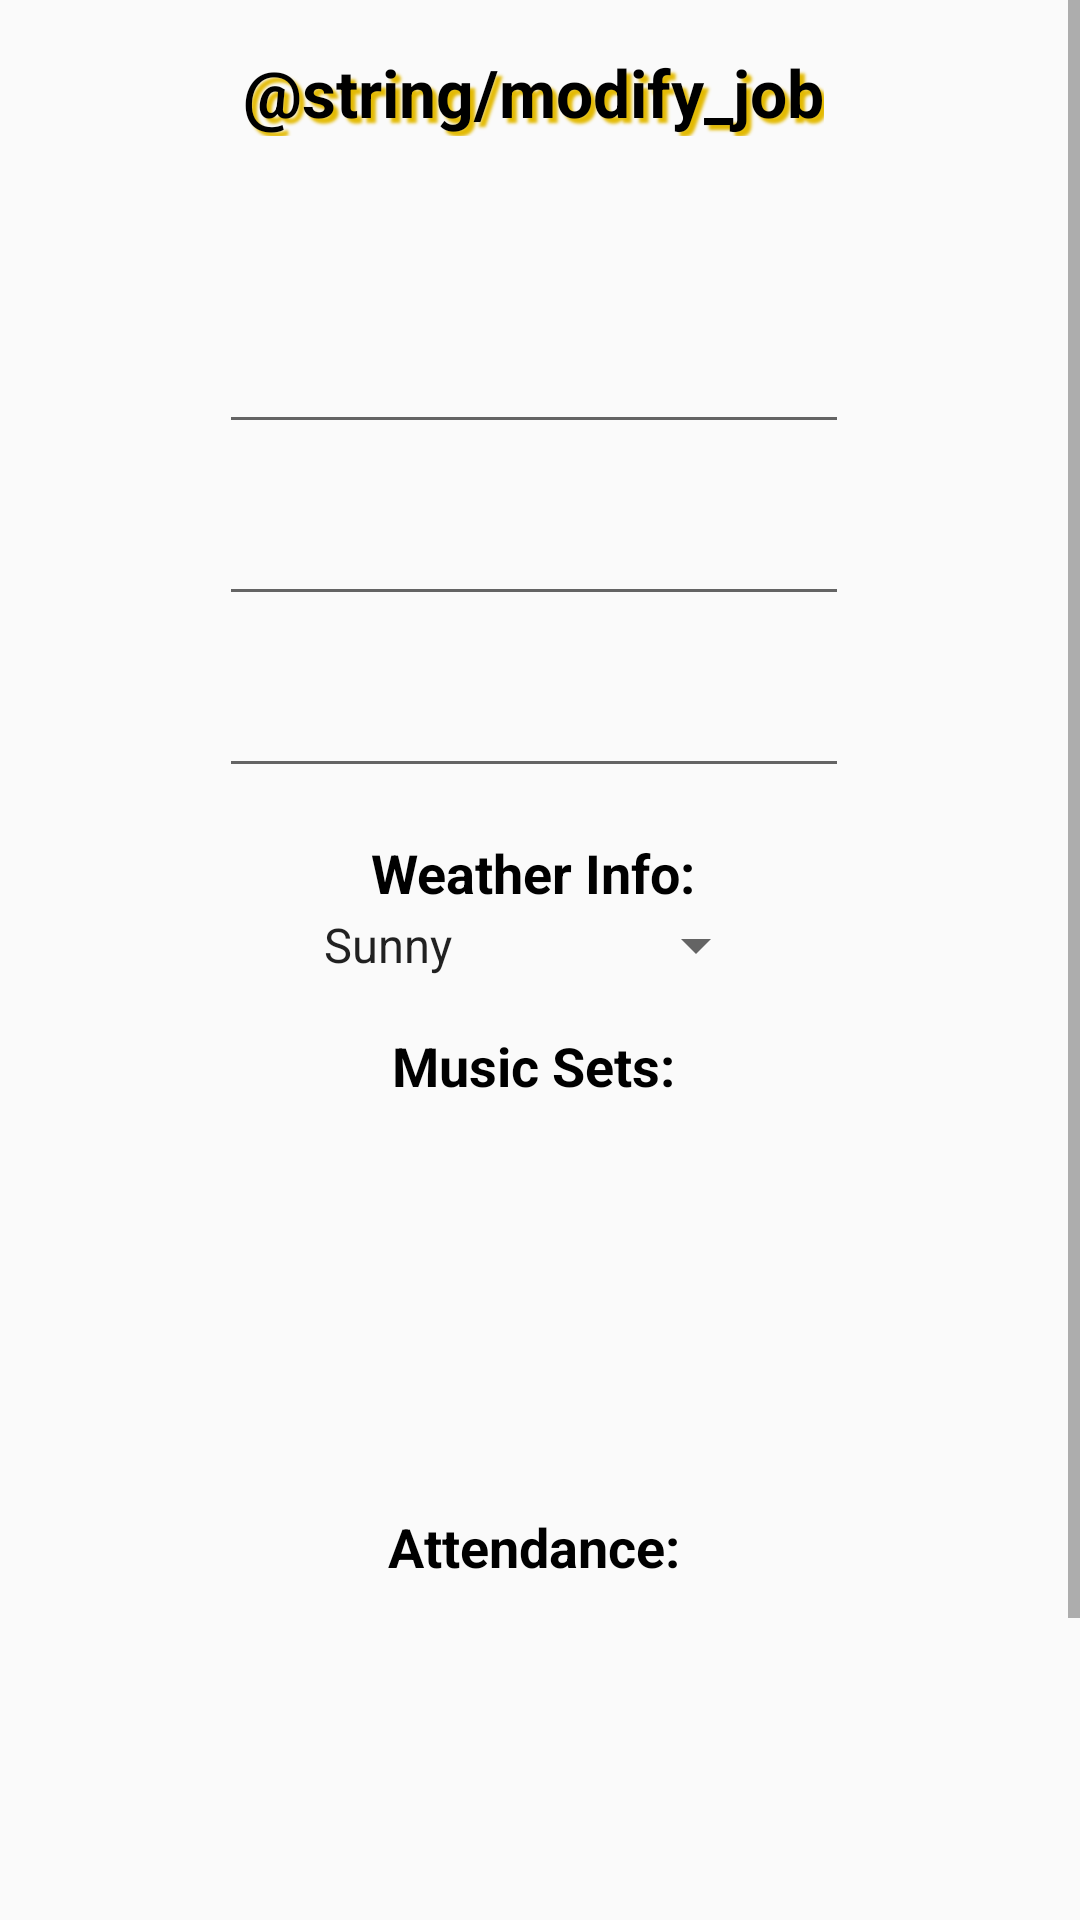

Write the Android layout XML for this screen, with the resource values it uses.
<!-- AndroidManifest.xml: application theme PMHelperTheme -->
<!-- res/layout/job_modify_view.xml -->
<?xml version="1.0" encoding="utf-8"?>
<android.support.constraint.ConstraintLayout xmlns:android="http://schemas.android.com/apk/res/android"
    xmlns:tools="http://schemas.android.com/tools"
    android:layout_width="match_parent"
    android:layout_height="match_parent"
    tools:context=".JobActivity">

    <ScrollView
        android:layout_width="match_parent"
        android:layout_height="match_parent"
        android:scrollbars="vertical"
        android:scrollbarStyle="insideInset">

        <LinearLayout
            android:layout_width="match_parent"
            android:layout_height="wrap_content"
            android:orientation="vertical"
            android:gravity="center">

            <TextView
                android:layout_width="wrap_content"
                android:layout_height="wrap_content"
                android:layout_marginTop="16dp"
                android:text="@string/modify_job"
                android:textColor="@android:color/black"
                android:textStyle="bold"
                android:shadowColor="@color/button_color"
                android:shadowDx="5"
                android:shadowDy="5"
                android:shadowRadius="2"
                android:textSize="22sp"/>

            <TextView
                android:id="@+id/mod_job_name"
                android:layout_width="wrap_content"
                android:layout_height="wrap_content"
                android:layout_marginTop="16dp"
                android:textColor="@android:color/black"
                android:textStyle="italic"
                android:textSize="22sp"/>

            <EditText
                android:id="@+id/mod_job_date"
                android:layout_width="wrap_content"
                android:layout_height="wrap_content"
                android:layout_marginTop="16dp"
                android:ems="10"
                android:inputType="date" />

            <EditText
                android:id="@+id/mod_job_temp"
                android:layout_width="wrap_content"
                android:layout_height="wrap_content"
                android:layout_marginTop="16dp"
                android:ems="10"
                android:inputType="number"/>

            <EditText
                android:id="@+id/mod_job_pitch"
                android:layout_width="wrap_content"
                android:layout_height="wrap_content"
                android:layout_marginTop="16dp"
                android:ems="10"
                android:inputType="number" />

            <TextView
                android:id="@+id/mod_job_weatherView"
                android:layout_width="wrap_content"
                android:layout_height="wrap_content"
                android:layout_marginTop="16dp"
                android:text="@string/weather_info"
                android:textStyle="bold"
                android:textColor="@android:color/black"
                android:textSize="18sp"/>

            <Spinner
                android:id="@+id/mod_job_weatherSpinner"
                android:layout_width="wrap_content"
                android:layout_height="wrap_content"
                android:entries="@array/weather"/>

            <TextView
                android:id="@+id/mod_musicSetView"
                android:layout_width="wrap_content"
                android:layout_height="wrap_content"
                android:layout_marginTop="16dp"
                android:text="@string/music_set_prompt"
                android:textStyle="bold"
                android:textColor="@android:color/black"
                android:textSize="18sp"/>

            <android.support.v7.widget.RecyclerView
                android:id="@+id/mod_job_set_lst"
                android:layout_width="match_parent"
                android:layout_height="120dp"
                android:layout_marginLeft="24dp"
                android:layout_marginRight="24dp"
                android:scrollbarStyle="outsideOverlay"
                android:scrollbars="vertical" />

            <TextView
                android:id="@+id/mod_playerView"
                android:layout_width="wrap_content"
                android:layout_height="wrap_content"
                android:layout_marginTop="16dp"
                android:text="@string/attendance"
                android:textStyle="bold"
                android:textColor="@android:color/black"
                android:textSize="18sp" />

            <android.support.v7.widget.RecyclerView
                android:id="@+id/mod_job_player_lst"
                android:layout_width="match_parent"
                android:layout_height="120dp"
                android:layout_marginLeft="24dp"
                android:layout_marginRight="24dp"
                android:scrollbars="vertical"
                android:scrollbarStyle="outsideOverlay"/>

            <Button
                android:id="@+id/saveChanges"
                android:layout_width="wrap_content"
                android:layout_height="wrap_content"
                android:layout_marginBottom="32dp"
                android:layout_marginTop="32dp"
                android:onClick="saveJob"
                android:text="@string/save_changes" />
        </LinearLayout>
    </ScrollView>
</android.support.constraint.ConstraintLayout>
<!-- resources referenced by this layout -->
<resources>
  <string-array name="weather">
          <item>Sunny</item>
          <item>Partly cloudy</item>
          <item>Overcast</item>
          <item>Rain</item>
          <item>Snow</item>
          <item>Sleet</item>
      </string-array>
  <color name="button_color">#e3ba03</color>
  <string name="attendance">Attendance:</string>
  <string name="music_set_prompt">Music Sets:</string>
  <string name="weather_info">Weather Info:</string>
  <style name="PMHelperTheme" parent="Theme.AppCompat.Light.NoActionBar">
          <item name="android:statusBarColor">@color/accent_material_light</item>
          <item name="android:colorButtonNormal">@color/button_color</item>
      </style>
  <color name="accent_material_light">#e3ba03</color>
</resources>
